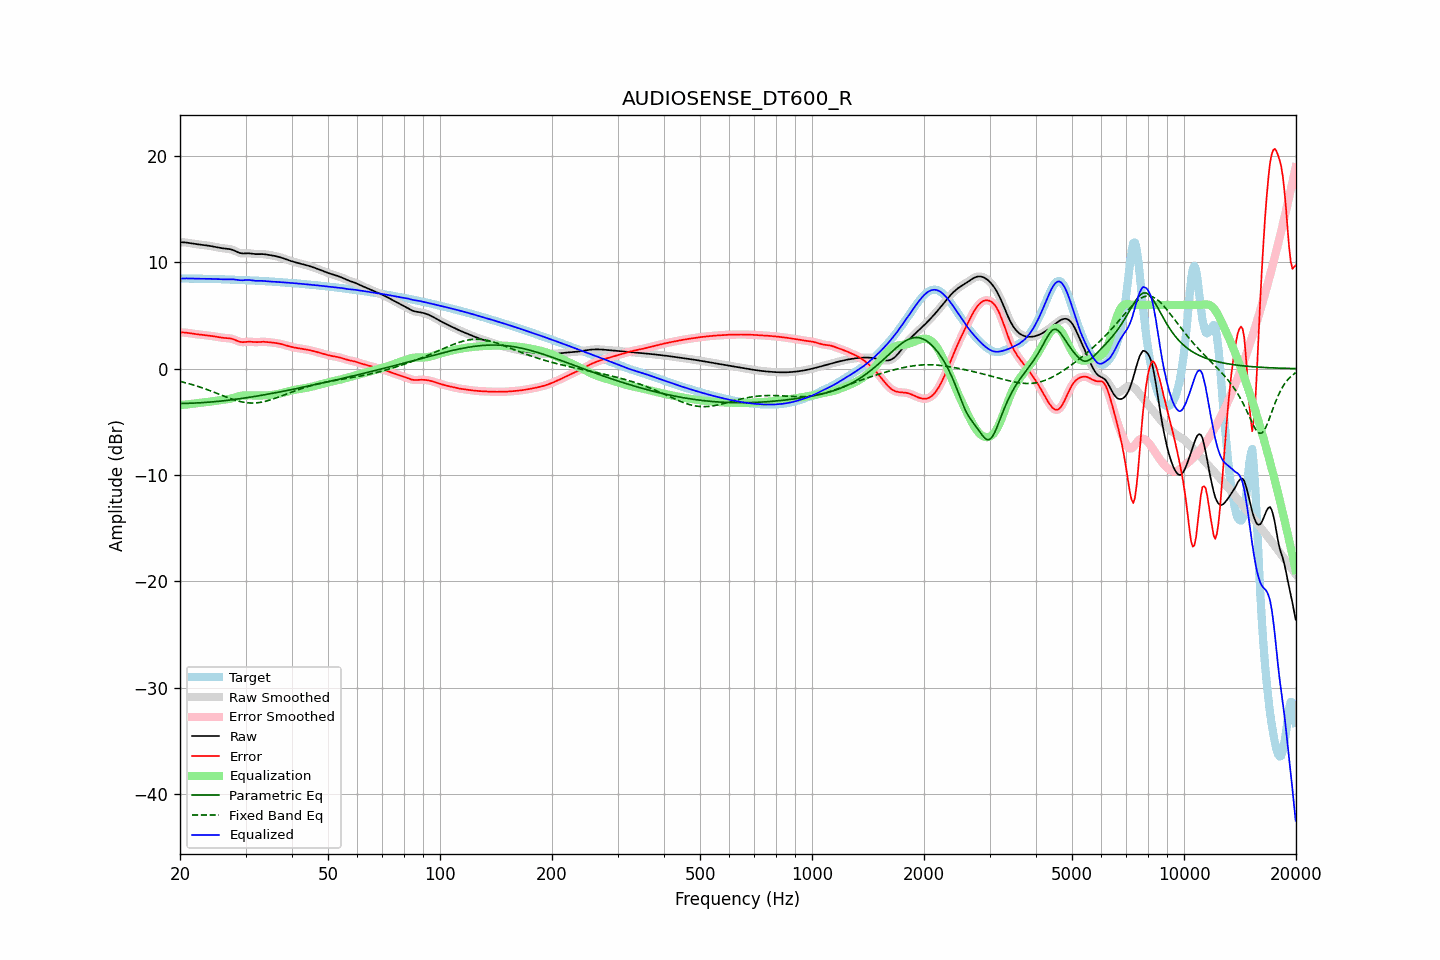

Values plotted in this chart, from the file beside it:
frequency, raw, error, smoothed, error_smoothed, equalization, parametric_eq, fixed_band_eq, equalized_raw, equalized_smoothed, target
20.00, 11.89, 3.41, 11.89, 3.41, -3.43, -3.28, -1.20, 8.46, 8.46, 8.48
20.20, 11.89, 3.41, 11.89, 3.41, -3.42, -3.27, -1.23, 8.48, 8.48, 8.48
20.40, 11.89, 3.41, 11.89, 3.41, -3.40, -3.27, -1.27, 8.49, 8.49, 8.48
20.61, 11.88, 3.40, 11.88, 3.40, -3.39, -3.27, -1.31, 8.50, 8.49, 8.48
20.81, 11.87, 3.38, 11.87, 3.38, -3.37, -3.26, -1.35, 8.49, 8.49, 8.48
21.02, 11.85, 3.36, 11.85, 3.36, -3.35, -3.26, -1.39, 8.49, 8.49, 8.48
21.23, 11.82, 3.34, 11.82, 3.34, -3.34, -3.25, -1.43, 8.48, 8.48, 8.48
21.44, 11.80, 3.32, 11.80, 3.32, -3.32, -3.25, -1.47, 8.48, 8.48, 8.48
21.66, 11.77, 3.29, 11.77, 3.29, -3.30, -3.24, -1.52, 8.47, 8.47, 8.48
21.87, 11.74, 3.27, 11.75, 3.27, -3.28, -3.24, -1.56, 8.47, 8.47, 8.47
22.09, 11.72, 3.25, 11.72, 3.25, -3.26, -3.23, -1.61, 8.47, 8.47, 8.47
22.31, 11.70, 3.23, 11.70, 3.23, -3.24, -3.22, -1.66, 8.46, 8.46, 8.47
22.54, 11.68, 3.22, 11.68, 3.22, -3.22, -3.21, -1.71, 8.46, 8.46, 8.47
22.76, 11.67, 3.20, 11.67, 3.20, -3.20, -3.20, -1.76, 8.46, 8.46, 8.46
22.99, 11.65, 3.19, 11.65, 3.19, -3.19, -3.19, -1.81, 8.46, 8.46, 8.46
23.22, 11.63, 3.17, 11.63, 3.17, -3.17, -3.18, -1.86, 8.46, 8.46, 8.46
23.45, 11.61, 3.15, 11.61, 3.15, -3.15, -3.17, -1.92, 8.46, 8.46, 8.46
23.69, 11.59, 3.13, 11.59, 3.13, -3.13, -3.16, -1.97, 8.46, 8.46, 8.46
23.92, 11.57, 3.11, 11.57, 3.11, -3.11, -3.15, -2.03, 8.46, 8.46, 8.45
24.16, 11.54, 3.09, 11.54, 3.09, -3.09, -3.14, -2.09, 8.45, 8.45, 8.45
24.40, 11.51, 3.07, 11.51, 3.07, -3.07, -3.12, -2.15, 8.45, 8.45, 8.45
24.65, 11.49, 3.04, 11.49, 3.04, -3.04, -3.11, -2.21, 8.45, 8.45, 8.44
24.89, 11.46, 3.02, 11.46, 3.02, -3.02, -3.10, -2.26, 8.44, 8.44, 8.44
25.14, 11.43, 2.99, 11.42, 2.99, -2.99, -3.08, -2.32, 8.43, 8.43, 8.43
25.39, 11.39, 2.97, 11.39, 2.97, -2.97, -3.07, -2.38, 8.43, 8.43, 8.43
25.65, 11.37, 2.94, 11.37, 2.94, -2.95, -3.05, -2.44, 8.42, 8.42, 8.42
25.91, 11.34, 2.92, 11.34, 2.92, -2.93, -3.04, -2.50, 8.41, 8.41, 8.42
26.16, 11.32, 2.90, 11.32, 2.90, -2.91, -3.02, -2.56, 8.40, 8.41, 8.42
26.43, 11.30, 2.89, 11.30, 2.89, -2.90, -3.00, -2.62, 8.40, 8.40, 8.41
26.69, 11.29, 2.88, 11.29, 2.88, -2.88, -2.99, -2.68, 8.40, 8.40, 8.41
26.96, 11.27, 2.87, 11.27, 2.87, -2.86, -2.97, -2.74, 8.41, 8.41, 8.40
27.23, 11.25, 2.85, 11.25, 2.85, -2.83, -2.95, -2.79, 8.41, 8.41, 8.40
27.50, 11.21, 2.82, 11.21, 2.82, -2.80, -2.93, -2.85, 8.41, 8.41, 8.39
27.77, 11.16, 2.78, 11.16, 2.78, -2.75, -2.91, -2.90, 8.41, 8.41, 8.38
28.05, 11.10, 2.72, 11.10, 2.72, -2.71, -2.89, -2.95, 8.39, 8.39, 8.38
28.33, 11.03, 2.66, 11.03, 2.66, -2.66, -2.87, -2.99, 8.37, 8.37, 8.37
28.62, 10.96, 2.60, 10.96, 2.60, -2.61, -2.85, -3.04, 8.35, 8.35, 8.36
28.90, 10.90, 2.54, 10.90, 2.54, -2.57, -2.83, -3.08, 8.33, 8.33, 8.36
29.19, 10.86, 2.51, 10.86, 2.51, -2.54, -2.81, -3.11, 8.32, 8.32, 8.35
29.48, 10.84, 2.49, 10.85, 2.50, -2.52, -2.79, -3.14, 8.32, 8.32, 8.35
29.78, 10.85, 2.51, 10.84, 2.50, -2.51, -2.76, -3.17, 8.33, 8.33, 8.34
30.08, 10.85, 2.52, 10.85, 2.52, -2.51, -2.74, -3.19, 8.34, 8.34, 8.33
30.38, 10.86, 2.54, 10.86, 2.53, -2.51, -2.72, -3.21, 8.35, 8.35, 8.33
30.68, 10.86, 2.54, 10.86, 2.54, -2.51, -2.70, -3.22, 8.35, 8.34, 8.32
30.99, 10.84, 2.53, 10.84, 2.53, -2.51, -2.67, -3.23, 8.33, 8.33, 8.31
31.30, 10.82, 2.52, 10.82, 2.52, -2.52, -2.65, -3.23, 8.30, 8.30, 8.30
31.61, 10.80, 2.50, 10.80, 2.50, -2.52, -2.62, -3.23, 8.28, 8.28, 8.30
31.93, 10.78, 2.49, 10.78, 2.50, -2.52, -2.60, -3.22, 8.27, 8.27, 8.29
32.24, 10.78, 2.50, 10.78, 2.50, -2.51, -2.57, -3.21, 8.26, 8.26, 8.28
32.57, 10.78, 2.51, 10.78, 2.51, -2.52, -2.55, -3.19, 8.26, 8.27, 8.27
32.89, 10.79, 2.52, 10.78, 2.52, -2.52, -2.52, -3.17, 8.27, 8.27, 8.26
33.22, 10.78, 2.53, 10.78, 2.53, -2.52, -2.49, -3.14, 8.27, 8.27, 8.25
33.55, 10.78, 2.53, 10.78, 2.53, -2.52, -2.47, -3.11, 8.26, 8.26, 8.24
33.89, 10.76, 2.52, 10.76, 2.52, -2.52, -2.44, -3.07, 8.24, 8.24, 8.24
34.23, 10.74, 2.51, 10.74, 2.51, -2.51, -2.41, -3.04, 8.23, 8.23, 8.23
34.57, 10.71, 2.50, 10.71, 2.50, -2.50, -2.39, -2.99, 8.21, 8.21, 8.22
34.92, 10.69, 2.48, 10.69, 2.48, -2.49, -2.36, -2.95, 8.20, 8.20, 8.21
35.27, 10.66, 2.47, 10.66, 2.47, -2.47, -2.33, -2.90, 8.19, 8.19, 8.20
35.62, 10.64, 2.45, 10.64, 2.45, -2.45, -2.30, -2.85, 8.19, 8.19, 8.19
35.97, 10.60, 2.43, 10.60, 2.43, -2.43, -2.27, -2.80, 8.18, 8.18, 8.18
... 635 more rows
